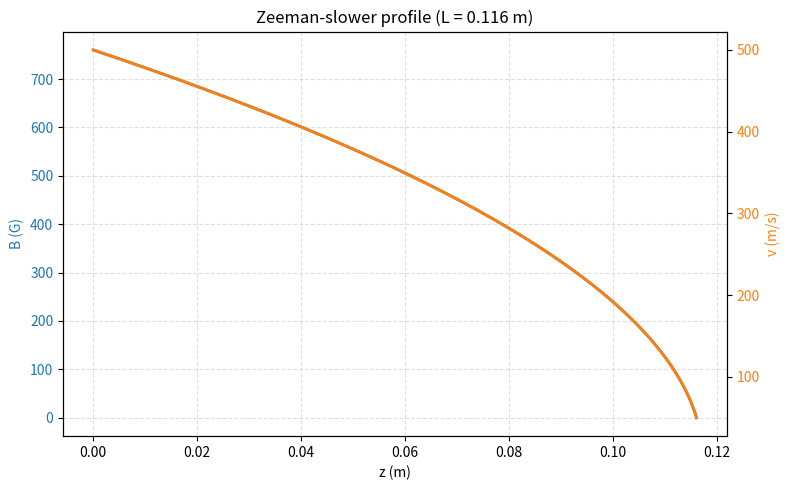

This chart was generated by the following Python code:
"""
ZeemanSlower_Eric.py

Compute and plot a Zeeman-slower magnetic field profile for neutral
Calcium (Ca). Includes an optional interactive matplotlib widget
that lets you vary key parameters with sliders.

Formulae:
- B(z)=B0(1-z/L)^{1/2}+Bbias.


The script is configurable via command-line arguments and saves a PNG.
"""

import argparse
import math
from pathlib import Path

import matplotlib.pyplot as plt
from matplotlib.widgets import Slider, Button
import numpy as np


# Physical constants
hh = 6.62607015e-34  # J*s (Planck constant)
hbar = hh / (2.0 * math.pi)
mu_B = 9.274009994e-24  # J/T (Bohr magneton)
amu = 1.66053906660e-27  # kg


def compute_profile(
    mass_amu=40.078,
    wavelength=423.0e-9,
    gamma=2 * math.pi * 34.6e6,
    g_eff=1.0,
    v0=500.0,
    vf=50.0,
    s0=5.0,
    eta=0.5,
    n_points=500,
):
    """Compute z array, velocity v(z) and magnetic field B(z).

    Returns: (z, v, B, L) where B is in Tesla and z in meters.
    """
    m = mass_amu * amu
    k = 2 * math.pi / wavelength

    # Approximate maximum scattering force
    F_max = hbar * k * gamma / 2.0 * (s0 / (1.0 + s0))
    a_max = F_max / m
    a = eta * a_max

    if a <= 0:
        raise ValueError("Computed deceleration <= 0; check s0 and eta")

    if v0 <= vf:
        raise ValueError("Initial velocity v0 must be > final velocity vf")

    # Required length (constant deceleration)
    L = (v0 * v0 - vf * vf) / (2.0 * a)

    z = np.linspace(0.0, L, n_points)
    vz = np.sqrt(np.maximum(0.0, v0 * v0 - 2.0 * a * z))

    # Choose detuning so B(L) = 0 => delta = - k * vf
    # B(z) = hbar * k * (v(z) - vf) / (mu_B * g_eff)
    Bz = (hbar * k * (vz - vf)) / (mu_B * g_eff)

    return z, vz, Bz, L


def plot_profile(z, v, B, L, outpath=None, show=True):
    """Plot B(z) in Gauss and v(z) on a twin axis.

    outpath: optional Path or filename to save PNG.
    """
    fig, ax1 = plt.subplots(figsize=(8, 5))

    color = "tab:blue"
    ax1.set_xlabel("z (m)")
    ax1.set_ylabel("B (G)", color=color)
    ax1.plot(z, B * 1e4, color=color, lw=2, label="B (G)")
    ax1.tick_params(axis="y", labelcolor=color)
    ax1.grid(True, which="both", ls="--", alpha=0.4)

    ax2 = ax1.twinx()
    color = "tab:orange"
    ax2.set_ylabel("v (m/s)", color=color)
    ax2.plot(z, v, color=color, lw=2, label="v (m/s)")
    ax2.tick_params(axis="y", labelcolor=color)

    plt.title(f"Zeeman-slower profile (L = {L:.3f} m)")
    fig.tight_layout()

    if outpath:
        fig.savefig(outpath, dpi=200)
        print(f"Saved plot to {outpath}")

    if show:
        plt.show()

    plt.close(fig)


def interactive_profile(initial_args):
    """Create an interactive matplotlib figure with sliders.

    initial_args must provide: v0, vf, eta, s0, g, mass, wavelength,
    gamma, points (namespace from argparse is fine).
    """
    z, v, B, L = compute_profile(
        mass_amu=initial_args.mass,
        wavelength=initial_args.wavelength,
        gamma=initial_args.gamma,
        g_eff=initial_args.g,
        v0=initial_args.v0,
        vf=initial_args.vf,
        s0=initial_args.s0,
        eta=initial_args.eta,
        n_points=initial_args.points,
    )

    fig, ax1 = plt.subplots(figsize=(8, 5))
    plt.subplots_adjust(left=0.12, bottom=0.35)

    color = "tab:blue"
    lB, = ax1.plot(z, B * 1e4, color=color, lw=2)
    ax1.set_xlabel("z (m)")
    ax1.set_ylabel("B (G)", color=color)
    ax1.tick_params(axis="y", labelcolor=color)
    ax1.grid(True, which="both", ls="--", alpha=0.4)

    ax2 = ax1.twinx()
    color = "tab:orange"
    lv, = ax2.plot(z, v, color=color, lw=2)
    ax2.set_ylabel("v (m/s)", color=color)
    ax2.tick_params(axis="y", labelcolor=color)

    title = ax1.set_title(f"Zeeman-slower profile (L = {L:.3f} m)")

    # slider axes
    ax_v0 = plt.axes([0.12, 0.25, 0.75, 0.03])
    ax_vf = plt.axes([0.12, 0.20, 0.75, 0.03])
    ax_eta = plt.axes([0.12, 0.15, 0.75, 0.03])
    ax_s0 = plt.axes([0.12, 0.10, 0.75, 0.03])
    ax_g = plt.axes([0.12, 0.05, 0.75, 0.03])

    s_v0 = Slider(ax_v0, 'v0 (m/s)', 0.0, 1000.0, valinit=initial_args.v0)
    s_vf = Slider(ax_vf, 'vf (m/s)', 0.0, 600.0, valinit=initial_args.vf)
    s_eta = Slider(ax_eta, 'eta', 0.01, 1.0, valinit=initial_args.eta)
    s_s0 = Slider(ax_s0, 's0', 0.1, 50.0, valinit=initial_args.s0)
    s_g = Slider(ax_g, 'g_eff', 0.1, 2.0, valinit=initial_args.g)

    def update(val):
        v0 = s_v0.val
        vf = s_vf.val
        eta = s_eta.val
        s0 = s_s0.val
        g_eff = s_g.val

        try:
            znew, vnew, Bnew, Lnew = compute_profile(
                mass_amu=initial_args.mass,
                wavelength=initial_args.wavelength,
                gamma=initial_args.gamma,
                g_eff=g_eff,
                v0=v0,
                vf=vf,
                s0=s0,
                eta=eta,
                n_points=initial_args.points,
            )
        except Exception as e:
            print("Update skipped due to error:", e)
            return

        lB.set_xdata(znew)
        lB.set_ydata(Bnew * 1e4)
        lv.set_xdata(znew)
        lv.set_ydata(vnew)
        ax1.relim()
        ax1.autoscale_view()
        ax2.relim()
        ax2.autoscale_view()
        title.set_text(f"Zeeman-slower profile (L = {Lnew:.3f} m)")
        fig.canvas.draw_idle()

    for s in (s_v0, s_vf, s_eta, s_s0, s_g):
        s.on_changed(update)

    # Reset button
    resetax = plt.axes([0.8, 0.01, 0.1, 0.04])
    button = Button(resetax, 'Reset', hovercolor='0.975')

    def reset(event):
        s_v0.reset()
        s_vf.reset()
        s_eta.reset()
        s_s0.reset()
        s_g.reset()

    button.on_clicked(reset)

    plt.show()


def main(argv=None):
    parser = argparse.ArgumentParser(
        description="Zeeman slower magnetic profile for Ca"
    )
    parser.add_argument("--v0", type=float, default=500.0,
                        help="initial speed (m/s)")
    parser.add_argument("--vf", type=float, default=50.0,
                        help="final speed at exit (m/s)")
    parser.add_argument("--eta", type=float, default=0.5,
                        help="fraction of max deceleration (0-1)")
    parser.add_argument("--s0", type=float, default=5.0,
                        help="on-resonance saturation parameter")
    parser.add_argument("--g", type=float, default=1.0,
                        help="effective g-factor of excited state")
    parser.add_argument("--mass", type=float, default=40.078,
                        help="atomic mass (amu)")
    parser.add_argument("--wavelength", type=float, default=423.0e-9,
                        help="wavelength (m)")
    parser.add_argument("--gamma", type=float, default=2 * math.pi * 34.6e6,
                        help="natural linewidth (rad/s)")
    parser.add_argument("--points", type=int, default=800,
                        help="number of points in z")
    parser.add_argument("--out", type=str, default="zeeman_profile_ca.png",
                        help="output image file")
    parser.add_argument("--interactive", action="store_true",
                        help="open interactive slider GUI")
    args = parser.parse_args(argv)

    if args.interactive:
        interactive_profile(args)
        return

    z, v, B, L = compute_profile(
        mass_amu=args.mass,
        wavelength=args.wavelength,
        gamma=args.gamma,
        g_eff=args.g,
        v0=args.v0,
        vf=args.vf,
        s0=args.s0,
        eta=args.eta,
        n_points=args.points,
    )

    Bmax = np.max(B)
    print(f"Computed slower length L = {L:.4f} m")
    print(f"Peak magnetic field B_max = {Bmax*1e4:.2f} G ({Bmax:.4f} T)")

    outpath = Path(args.out).resolve()
    plot_profile(z, v, B, L, outpath=outpath, show=True)


if __name__ == "__main__":
    main()
